Run: headless pygame with SDL's dummy video driver; simulated clock (each Clock.tick advances the game by its frame time, no real sleeping); random seed 0; keys injected as events and as key.get_pressed() state; no mouse input.
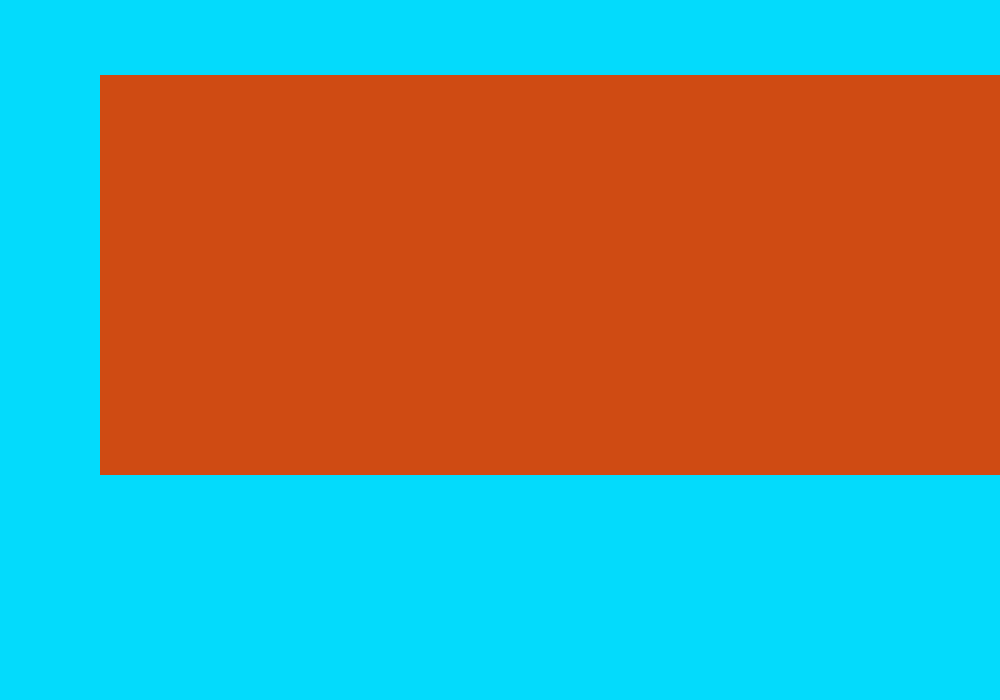
Frame 1 of 4 · flips 1–60 · no input
Frame 2 of 4 · flips 61–180 · tapped SPACE, RETURN · held RIGHT (→), D · screen unchanged from frame 1, image omitted
Frame 3 of 4 · flips 181–300 · held DOWN (↓), S · screen unchanged from frame 2, image omitted
Frame 4 of 4 · flips 301–420 · held LEFT (←), A, UP (↑), W · screen unchanged from frame 3, image omitted

The pygame program that drew these frames:

import pygame

pygame.init()

screen = pygame.display.set_mode((1000, 700))

running = True

while running:
    for event in pygame.event.get():
        if event.type == pygame.QUIT:
            running = False

    screen.fill((3, 219, 252))

    pygame.draw.rect(screen, (207, 75, 19), (100, 75, 900, 400))
    pygame.display.update()

pygame.quit()
